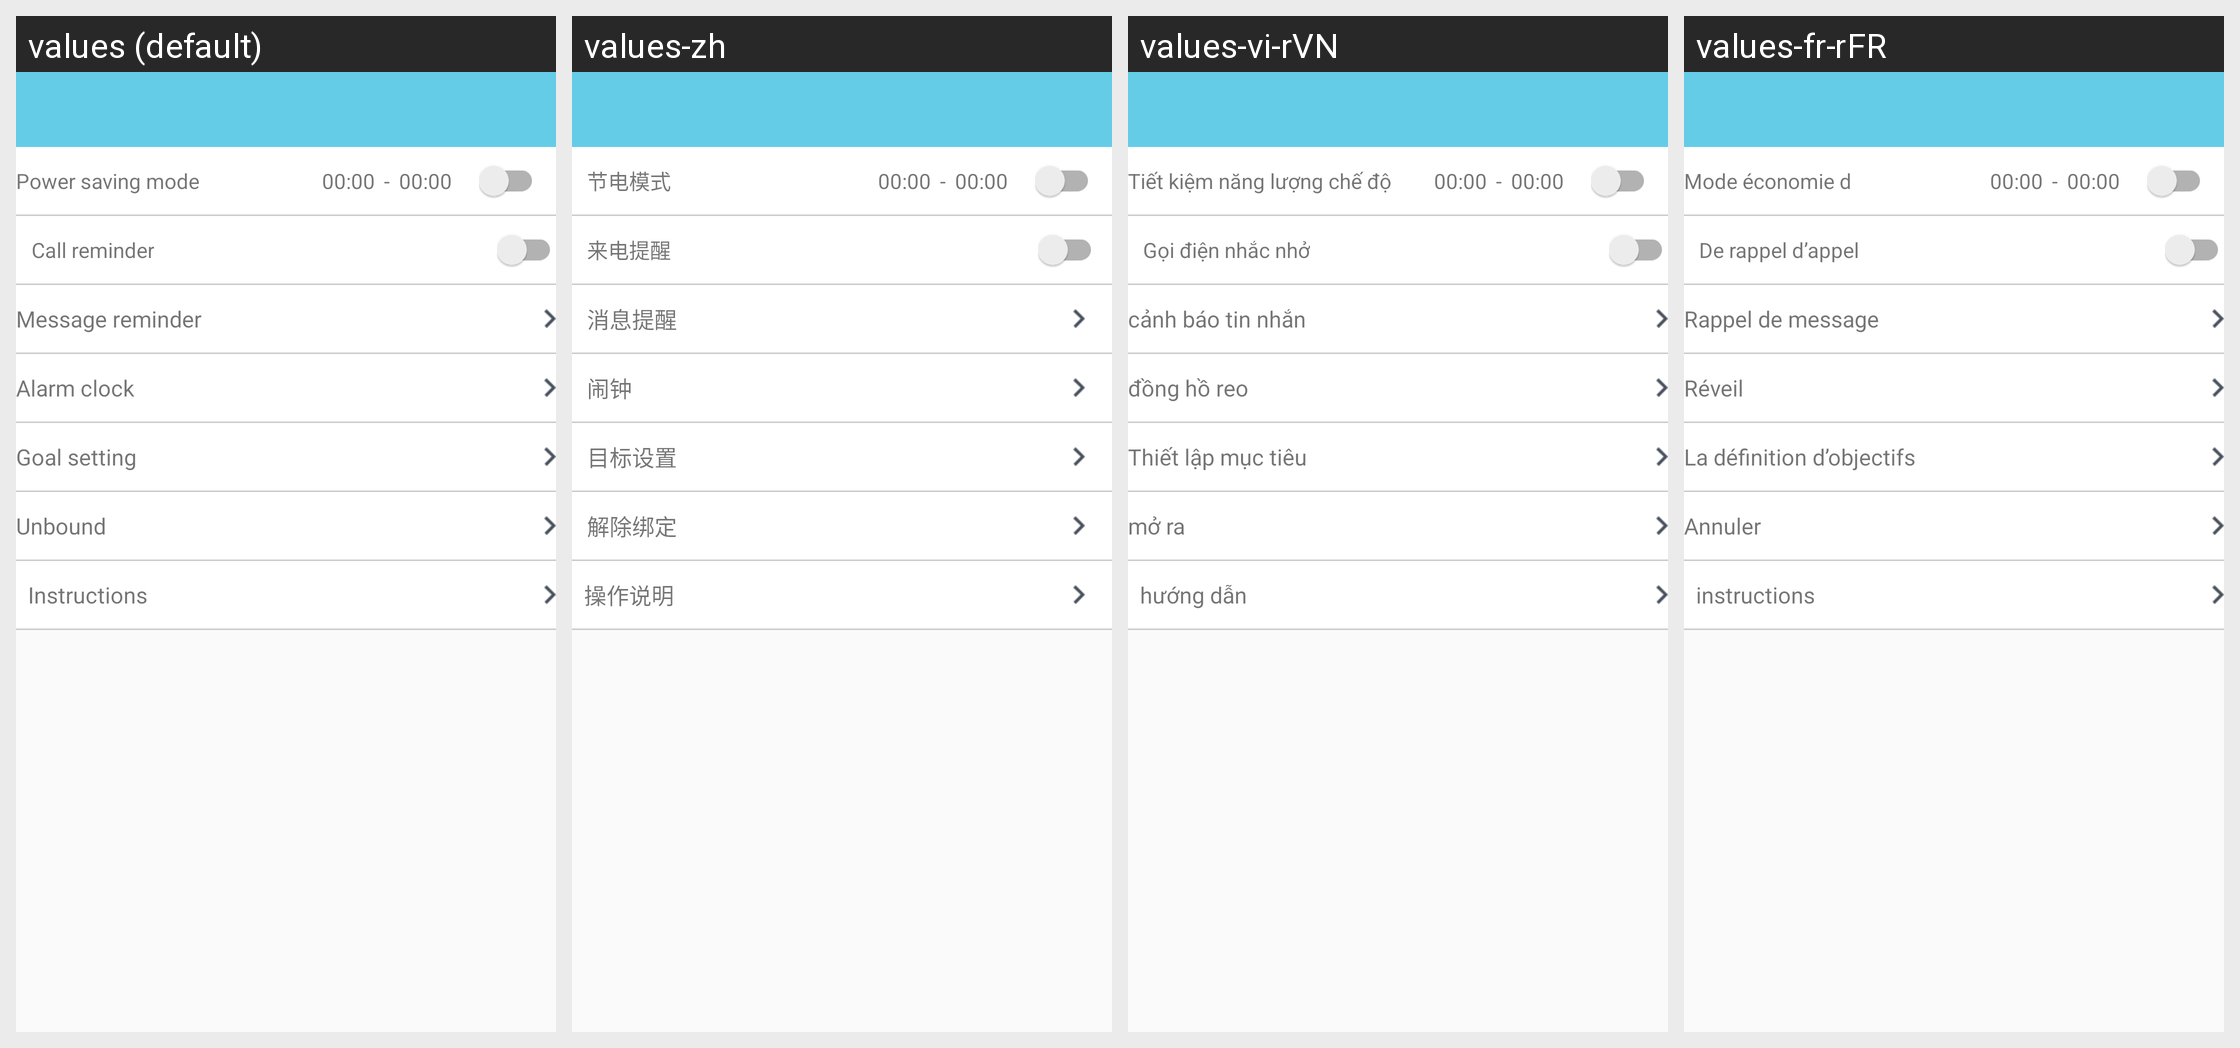

The Android screen above is rendered under several locales of the same app. Produce the string resources it draws, with the default and per-locale values.
Android screen res/layout/activity_watch_device.xml rendered under 4 locales, left to right: values (default), values-zh, values-vi-rVN, values-fr-rFR. Device: Nexus 5 (rendered at 1080×1920; each locale shown at half size, 540×960, under a caption strip naming it); theme AppTheme.NoActionBar.
Other locales in the repository, not shown: values-de-rDE, values-en, values-es-rES, values-fr-rBE, values-fr-rCA, values-it-rCH, values-it-rIT, values-ja-rJP, values-ko-rKR, values-pt-rBR, values-ru-rRU, values-zh-rCN, values-zh-rHK, values-zh-rTW.
Strings drawn on this screen, with the default value and each locale's value (text and hints the layout hard-codes, and strings that could not be matched under every locale, appear in the picture but are not listed):

psm
  values: Power saving mode
  values-zh: 节电模式
  values-vi-rVN: Tiết kiệm năng lượng chế độ
  values-fr-rFR: Mode économie d

call_reminder
  values: Call reminder
  values-zh: 来电提醒
  values-vi-rVN: Gọi điện nhắc nhở
  values-fr-rFR: De rappel d’appel

Messagealert
  values: Message reminder
  values-zh: 消息提醒
  values-vi-rVN: cảnh báo tin nhắn
  values-fr-rFR: Rappel de message

alarmclock
  values: Alarm clock
  values-zh: 闹钟
  values-vi-rVN: đồng hồ reo
  values-fr-rFR: Réveil

Targetsetting
  values: Goal setting
  values-zh: 目标设置
  values-vi-rVN: Thiết lập mục tiêu
  values-fr-rFR: La définition d’objectifs

unbind
  values: Unbound
  values-zh: 解除绑定
  values-vi-rVN: mở ra
  values-fr-rFR: Annuler

operation
  values: Instructions
  values-zh: 操作说明
  values-vi-rVN: hướng dẫn
  values-fr-rFR: instructions
